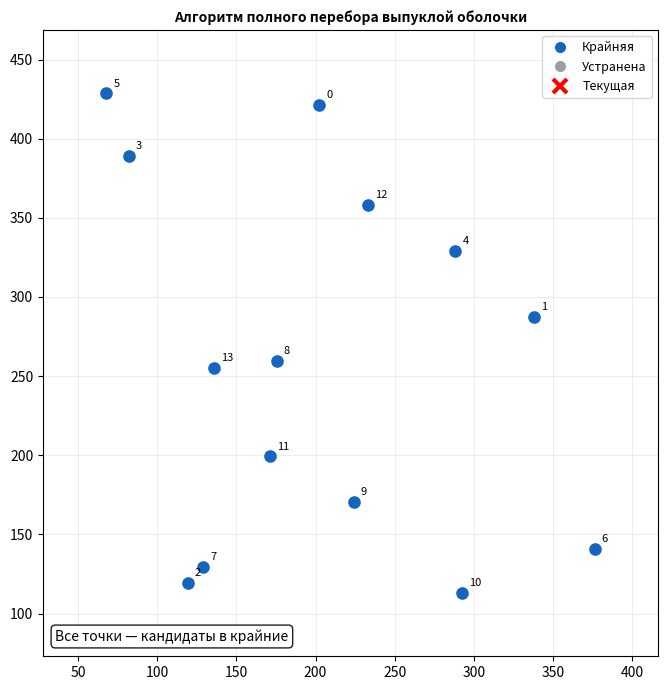

Python code for this plot:
import math
from itertools import combinations

import matplotlib.animation as animation
import matplotlib.pyplot as plt
import numpy as np
from matplotlib.collections import LineCollection
from matplotlib.lines import Line2D
from matplotlib.patches import Polygon as MplPolygon

# ── Точки ────────────────────────────────────────────────────────────────────
np.random.seed(42)
N = 14
POINTS = [tuple(map(float, p)) for p in np.random.uniform(60, 440, (N, 2))]


# ── Геометрия ─────────────────────────────────────────────────────────────────


def cross2d(O, A, B):
    return (A[0] - O[0]) * (B[1] - O[1]) - (A[1] - O[1]) * (B[0] - O[0])


def point_in_triangle(p, a, b, c):
    if abs(cross2d(a, b, c)) < 1e-9:
        return False
    d1, d2, d3 = cross2d(a, b, p), cross2d(b, c, p), cross2d(c, a, p)
    return not ((d1 < 0 or d2 < 0 or d3 < 0) and (d1 > 0 or d2 > 0 or d3 > 0))


def brute_force_hull(pts):
    n = len(pts)
    first_elim = {}
    for i, j, k in combinations(range(n), 3):
        for l in range(n):
            if l in (i, j, k) or l in first_elim:
                continue
            if point_in_triangle(pts[l], pts[i], pts[j], pts[k]):
                first_elim[l] = (i, j, k)
    hull = [i for i in range(n) if i not in first_elim]
    cx = sum(pts[i][0] for i in hull) / len(hull)
    cy = sum(pts[i][1] for i in hull) / len(hull)
    hull.sort(key=lambda i: math.atan2(pts[i][1] - cy, pts[i][0] - cx))
    return hull, first_elim, (cx, cy)


hull, first_elim, centroid = brute_force_hull(POINTS)
N_PTS = len(POINTS)


# ── Кадры ────────────────────────────────────────────────────────────────────

keyframes = []

keyframes.append(
    dict(
        label="Все точки — кандидаты в крайние",
        elim=[],
        current=[],
        tri=None,
        show_hull=False,
        show_sort=False,
    )
)

# Группируем по треугольнику в порядке обхода combinations,
# чтобы один кадр = один треугольник → все точки внутри него сразу
tri_to_pts = {}
for l, tri in first_elim.items():
    tri_to_pts.setdefault(tri, []).append(l)

elim_so_far = []
for tri in combinations(range(N_PTS), 3):
    if tri not in tri_to_pts:
        continue
    pts_elim = sorted(tri_to_pts[tri])
    elim_so_far = elim_so_far + pts_elim
    i, j, k = tri
    pts_str = ", ".join(str(p) for p in pts_elim)
    keyframes.append(
        dict(
            label=f"△{i}–{j}–{k}: точки {pts_str} — не крайние",
            elim=list(elim_so_far),
            current=pts_elim,
            tri=tri,
            show_hull=False,
            show_sort=False,
        )
    )

keyframes.append(
    dict(
        label=f"Крайних: {len(hull)}  |  устранено: {len(first_elim)}",
        elim=list(elim_so_far),
        current=[],
        tri=None,
        show_hull=False,
        show_sort=False,
    )
)
keyframes.append(
    dict(
        label="Сортировка по полярному углу",
        elim=list(elim_so_far),
        current=[],
        tri=None,
        show_hull=True,
        show_sort=True,
    )
)
keyframes.append(
    dict(
        label=f"Выпуклая оболочка  —  {len(hull)} вершин",
        elim=list(elim_so_far),
        current=[],
        tri=None,
        show_hull=True,
        show_sort=False,
    )
)

HOLD = 40
anim_frames = [kf for kf in keyframes for _ in range(HOLD)]


# ── Фигура ────────────────────────────────────────────────────────────────────

all_x, all_y = [p[0] for p in POINTS], [p[1] for p in POINTS]
PAD = 40
XLIM = (min(all_x) - PAD, max(all_x) + PAD)
YLIM = (min(all_y) - PAD, max(all_y) + PAD)

fig, ax = plt.subplots(figsize=(8, 7))
ax.set_aspect("equal")
ax.set_xlim(XLIM)
ax.set_ylim(YLIM)
ax.grid(True, alpha=0.22)
ax.set_title(
    "Алгоритм полного перебора выпуклой оболочки",
    fontsize=10,
    fontweight="bold",
)

# Анимируемые артисты
sc_blue = ax.scatter([], [], c="#1565C0", s=65, zorder=4)
sc_gray = ax.scatter([], [], c="#9E9E9E", s=45, alpha=0.6, zorder=3)
sc_red = ax.scatter([], [], c="red", s=200, marker="x", linewidths=3, zorder=5)
sc_cen = ax.scatter([], [], c="purple", s=150, marker="+", linewidths=2.5, zorder=6)

tri_patch = MplPolygon(
    [[0, 0], [1, 0], [0, 1]],
    closed=True,
    fc="#FFE0B2",
    ec="#E65100",
    alpha=0.6,
    lw=1.8,
    visible=False,
    zorder=1,
)
ax.add_patch(tri_patch)

(hull_line,) = ax.plot([], [], "-", color="#1565C0", lw=2.5, zorder=3)
rays = LineCollection([], colors="purple", lw=0.9, ls="--", alpha=0.5, zorder=2)
ax.add_collection(rays)

# Метки порядка обхода (на вершинах оболочки)
order_texts = [
    ax.text(
        *POINTS[idx],
        "",
        fontsize=8,
        color="#1565C0",
        fontweight="bold",
        ha="right",
        va="bottom",
        zorder=8,
    )
    for idx in hull
]

info = ax.text(
    0.02,
    0.02,
    "",
    transform=ax.transAxes,
    fontsize=10,
    va="bottom",
    bbox=dict(boxstyle="round,pad=0.3", fc="white", alpha=0.88),
    zorder=9,
)

# Статичные номера точек (часть фона)
for i, (x, y) in enumerate(POINTS):
    ax.annotate(
        str(i), (x, y), xytext=(5, 5), textcoords="offset points", fontsize=8, zorder=7
    )

ax.legend(
    handles=[
        Line2D([0], [0], marker="o", color="w", mfc="#1565C0", ms=9, label="Крайняя"),
        Line2D([0], [0], marker="o", color="w", mfc="#9E9E9E", ms=9, label="Устранена"),
        Line2D([0], [0], marker="x", color="red", ms=10, mew=3, lw=0, label="Текущая"),
    ],
    loc="upper right",
    fontsize=9,
)


# ── Обновление кадра ─────────────────────────────────────────────────────────


def _off(lst):
    return np.array(lst) if lst else np.empty((0, 2))


def update(fi):
    kf = anim_frames[fi]
    elim_set = set(kf["elim"])
    cur = kf["current"]

    cur_set = set(cur) if cur else set()
    sc_blue.set_offsets(_off([POINTS[i] for i in range(N_PTS) if i not in elim_set]))
    sc_gray.set_offsets(_off([POINTS[i] for i in elim_set if i not in cur_set]))
    sc_red.set_offsets(_off([POINTS[i] for i in cur_set]))

    if kf["tri"]:
        i, j, k = kf["tri"]
        tri_patch.set_xy([POINTS[i], POINTS[j], POINTS[k]])
        tri_patch.set_visible(True)
    else:
        tri_patch.set_visible(False)

    if kf["show_hull"]:
        hx = [POINTS[i][0] for i in hull] + [POINTS[hull[0]][0]]
        hy = [POINTS[i][1] for i in hull] + [POINTS[hull[0]][1]]
        hull_line.set_data(hx, hy)
    else:
        hull_line.set_data([], [])

    if kf["show_sort"]:
        cx, cy = centroid
        rays.set_segments([[(cx, cy), POINTS[i]] for i in hull])
        sc_cen.set_offsets([[cx, cy]])
    else:
        rays.set_segments([])
        sc_cen.set_offsets(np.empty((0, 2)))

    for t, order, idx in zip(order_texts, range(1, len(hull) + 1), hull):
        t.set_text(f"({order})" if kf["show_hull"] else "")

    info.set_text(kf["label"])

    return [
        sc_blue,
        sc_gray,
        sc_red,
        sc_cen,
        tri_patch,
        hull_line,
        rays,
        info,
    ] + order_texts


ani = animation.FuncAnimation(
    fig,
    update,
    frames=len(anim_frames),
    interval=50,
    blit=True,
    repeat=True,
    repeat_delay=1200,
)

plt.tight_layout()
plt.show()
